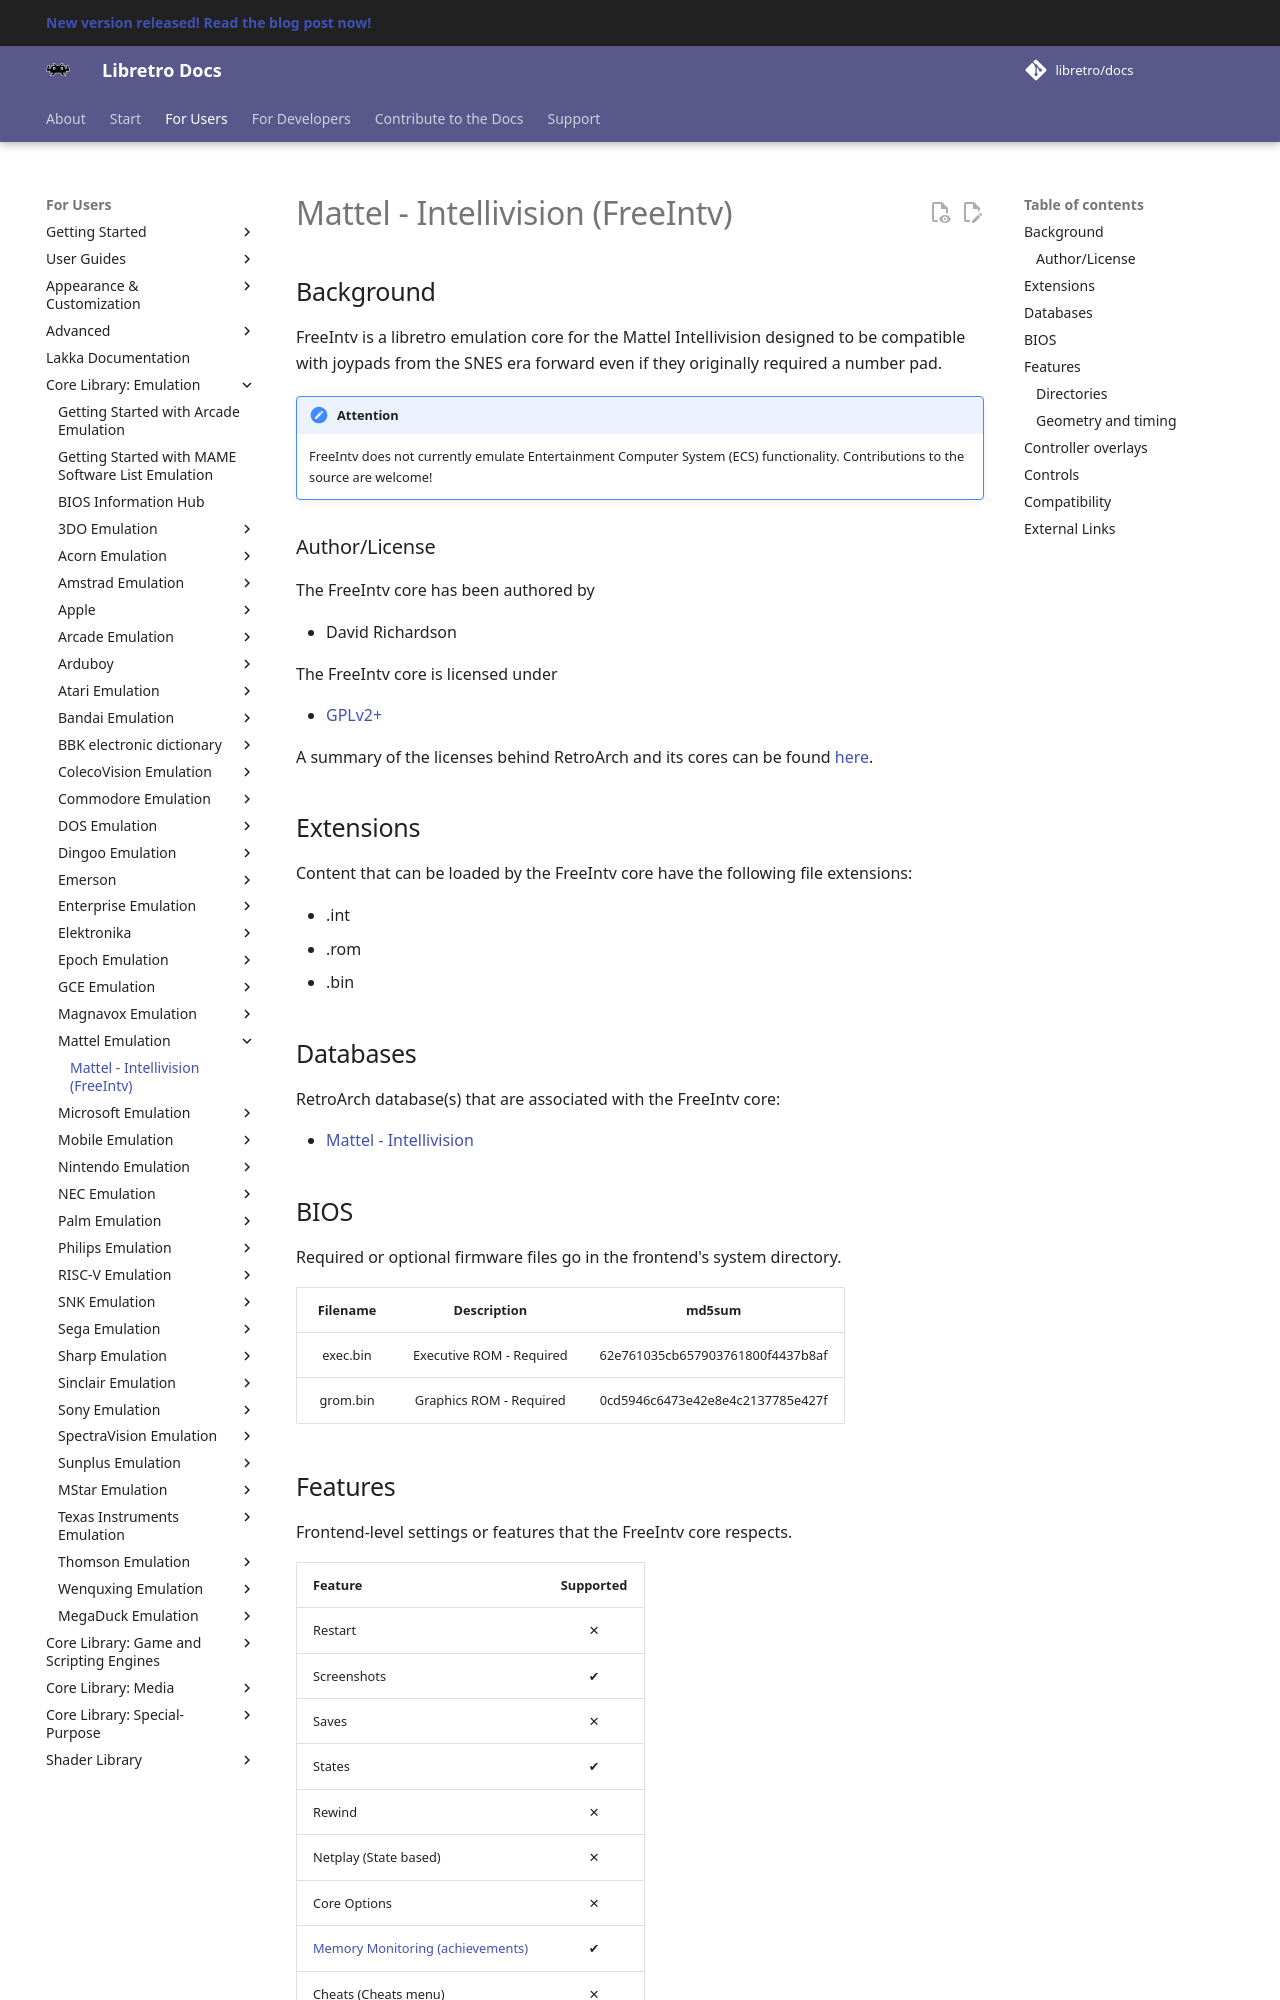

repository: RogueScholar/libretro-docs · page: library/freeintv/index.html · generator: mkdocs

# Mattel - Intellivision (FreeIntv)

## Background

FreeIntv is a libretro emulation core for the Mattel Intellivision designed to be compatible with joypads from the SNES era forward even if they originally required a number pad.

!!! attention
	FreeIntv does not currently emulate Entertainment Computer System (ECS) functionality. Contributions to the source are welcome!

### Author/License

The FreeIntv core has been authored by

- David Richardson

The FreeIntv core is licensed under

- [GPLv2+](https://github.com/libretro/FreeIntv/blob/master/LICENSE)

A summary of the licenses behind RetroArch and its cores can be found [here](../development/licenses.md).

## Extensions

Content that can be loaded by the FreeIntv core have the following file extensions:

- .int
- .rom
- .bin

## Databases

RetroArch database(s) that are associated with the FreeIntv core:

- [Mattel - Intellivision](https://github.com/libretro/libretro-database/blob/master/rdb/Mattel%20-%20Intellivision.rdb)

## BIOS

Required or optional firmware files go in the frontend's system directory.

| Filename   | Description              | md5sum                           |
|:----------:|:------------------------:|:--------------------------------:|
| exec.bin   | Executive ROM - Required | 62e761035cb657903761800f4437b8af |                               |
| grom.bin   | Graphics ROM - Required  | 0cd5946c6473e42e8e4c2137785e427f |                               |
